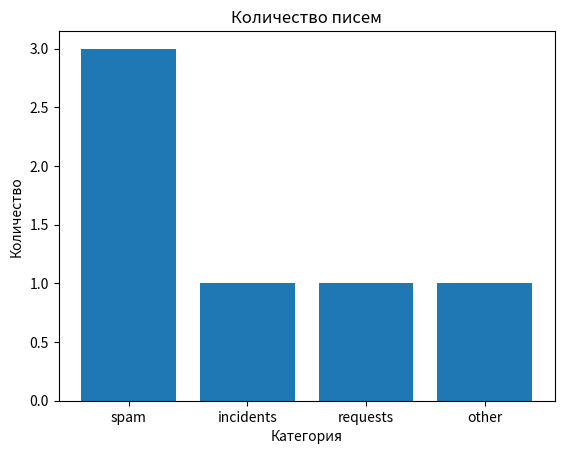

Source code (Python):
import matplotlib.pyplot as plt

class Visualizer:
    def __init__(self, classified_data, output_dir, prefer_table):
        self.analytics = self.get_analytics(classified_data)
        self.output_dir = output_dir
        self.prefer_table = prefer_table

    # Переводит полученные данные в список категорий и количество каждой: Категория -> Кол-во писем
    def get_analytics(self, classified_data):
        analytics = {}
        categories = list(classified_data.values())

        for category in categories:
            analytics[category] = categories.count(category)

        return analytics

    # озвращает диаграмму, выбранную пользователем
    def get_schedule(self):
        categories = list(self.analytics.keys())
        values = list(self.analytics.values())

        if self.prefer_table == "bar":
            table = self.build_bar(categories, values)
        elif self.prefer_table == "pie":
            table = self.build_pie(categories, values)
        else:
            # !!!! Добавить логгер
            print(f"Выбран неизвестный тип диаграммы: '{self.prefer_table}'. Необходимо выбрать bar или pie")
            return None

        # Для проверки
        plt.show()

        return table

    # Строит столбчатую диаграмму
    def build_bar(self, categories, values):
        fig, axes = plt.subplots()
        axes.bar(categories, values)

        # настройка подписей на осях
        axes.set_title("Количество писем")
        axes.set_xlabel("Категория")
        axes.set_ylabel("Количество")

        # Возвращаем фигуру чтобы можно было сохранить в pdf/png
        return fig

    # Строит круговую диаграмму
    def build_pie(self, categories, values):
        fig, axes = plt.subplots()
        axes.pie(x=values, labels=categories)

        # настройка заголовка диаграммы
        axes.set_title("Количество писем")

        # Возвращаем фигуру чтобы можно было сохранить в pdf/png
        return fig


# Тестовый набор для проверки работоспособности
# !!!! Удалить
if __name__ == "__main__":
    test_data = {
        "mail1.eml": "spam",
        "mail2.eml": "spam",
        "mail3.eml": "incidents",
        "mail4.eml": "requests",
        "mail5.eml": "spam",
        "mail6.eml": "other",
    }


    viz = Visualizer(test_data, "logs", "bar")
    viz.get_schedule()

    # Работает как ber, так и pie
    # Можете проверить у себя
